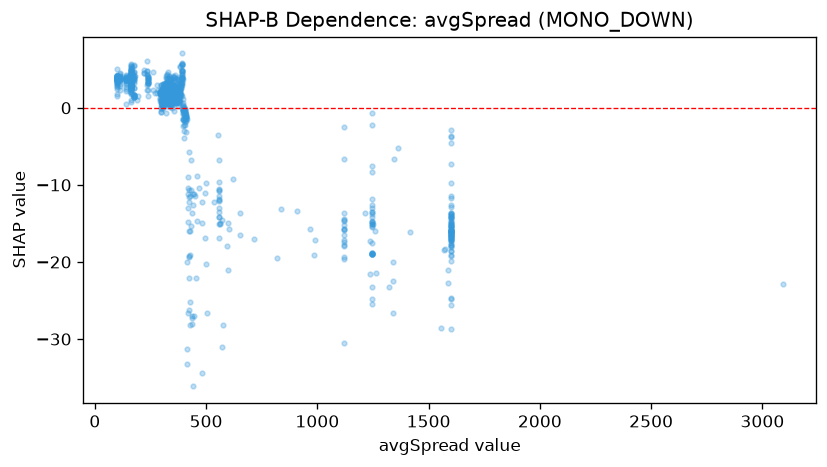

Data behind this chart, as committed beside it:
feature_value, shap_value
312.9, 0.5262
393.5, 4.363
416.9, -9.002
316.5, 0.796
392.1, 3.556
398.5, -2.32
421.3, -10.72
318.7, 0.9484
315.8, 1.746
304.3, 2.032
315.4, 2.432
324.6, 2.309
319.1, 1.153
394.0, 4.516
397.8, 0.5631
323.2, 1.852
306.4, 1.562
313.5, 2.071
402.6, -1.526
335.0, 1.914
316.7, 1.145
306.9, 2.284
292.0, 1.863
396.7, -0.2248
306.0, 2.191
291.0, 1.834
317.0, 1.761
306.8, 1.753
311.2, 2.087
403.0, -0.2326
416.9, -11.21
406.7, -0.09202
354.4, 1.419
360.8, 1.484
330.7, 1.665
308.5, 1.941
322.4, 1.422
299.5, 0.9534
298.1, 0.7624
364.4, 1.117
320.7, 1.931
317.5, 1.444
294.3, 2.082
300.8, 1.089
407.5, -1.353
312.3, 0.6045
362.5, 1.923
308.3, 1.465
312.5, 1.566
393.2, 3.805
383.3, 1.484
312.7, 1.509
404.7, -0.6935
307.7, 1.834
370.4, 0.9904
350.4, 1.581
330.2, 1.625
316.1, 1.64
318.9, 2.031
410.7, -1.014
... 1,378 more rows
